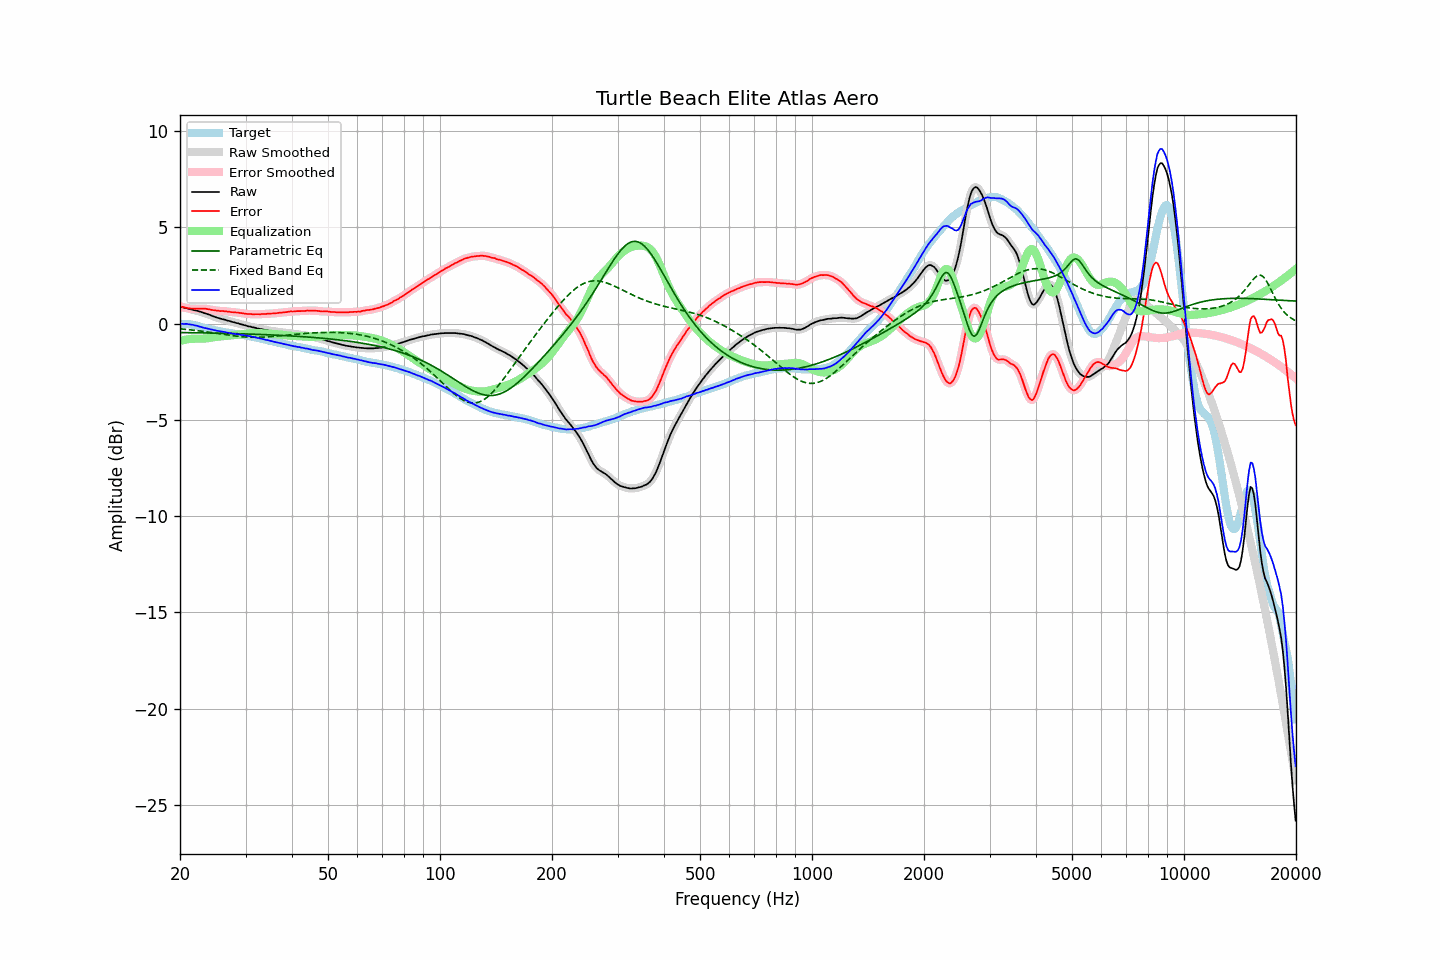

The table this chart was drawn from, first rows:
frequency, raw, error, smoothed, error_smoothed, equalization, parametric_eq, fixed_band_eq, equalized_raw, equalized_smoothed, target
20.00, 0.88, 0.89, 0.89, 0.90, -0.90, -0.46, -0.27, -0.01, -0.01, -0.01
20.20, 0.87, 0.88, 0.87, 0.88, -0.87, -0.46, -0.27, -0.00, -0.01, -0.01
20.40, 0.84, 0.85, 0.85, 0.86, -0.86, -0.46, -0.28, -0.01, -0.01, -0.01
20.61, 0.82, 0.84, 0.83, 0.84, -0.84, -0.46, -0.29, -0.01, -0.01, -0.01
20.81, 0.81, 0.83, 0.81, 0.82, -0.82, -0.46, -0.30, -0.01, -0.02, -0.01
21.02, 0.78, 0.80, 0.79, 0.80, -0.81, -0.47, -0.31, -0.02, -0.02, -0.01
21.23, 0.76, 0.80, 0.77, 0.79, -0.80, -0.47, -0.32, -0.03, -0.03, -0.03
21.44, 0.74, 0.79, 0.74, 0.79, -0.79, -0.47, -0.33, -0.05, -0.05, -0.04
21.66, 0.72, 0.79, 0.72, 0.78, -0.78, -0.47, -0.33, -0.06, -0.06, -0.06
21.87, 0.69, 0.78, 0.70, 0.78, -0.78, -0.47, -0.34, -0.09, -0.08, -0.08
22.09, 0.68, 0.78, 0.68, 0.78, -0.78, -0.47, -0.35, -0.10, -0.10, -0.09
22.31, 0.66, 0.79, 0.66, 0.78, -0.78, -0.47, -0.36, -0.12, -0.12, -0.12
22.54, 0.63, 0.78, 0.64, 0.78, -0.78, -0.47, -0.37, -0.15, -0.14, -0.14
22.76, 0.61, 0.78, 0.61, 0.78, -0.78, -0.48, -0.39, -0.17, -0.17, -0.16
22.99, 0.58, 0.78, 0.58, 0.78, -0.78, -0.48, -0.40, -0.19, -0.19, -0.19
23.22, 0.55, 0.78, 0.56, 0.78, -0.77, -0.48, -0.41, -0.22, -0.22, -0.22
23.45, 0.53, 0.78, 0.53, 0.77, -0.77, -0.48, -0.42, -0.23, -0.24, -0.25
23.69, 0.50, 0.76, 0.50, 0.76, -0.76, -0.48, -0.43, -0.25, -0.25, -0.26
23.92, 0.47, 0.75, 0.47, 0.75, -0.75, -0.48, -0.44, -0.27, -0.27, -0.28
24.16, 0.44, 0.73, 0.44, 0.73, -0.73, -0.49, -0.46, -0.29, -0.29, -0.29
24.40, 0.40, 0.71, 0.41, 0.72, -0.72, -0.49, -0.47, -0.31, -0.31, -0.31
24.65, 0.37, 0.70, 0.37, 0.70, -0.70, -0.49, -0.48, -0.33, -0.33, -0.33
24.89, 0.34, 0.69, 0.34, 0.69, -0.69, -0.49, -0.49, -0.35, -0.35, -0.35
25.14, 0.31, 0.67, 0.32, 0.68, -0.68, -0.49, -0.50, -0.37, -0.36, -0.36
25.39, 0.29, 0.67, 0.29, 0.67, -0.67, -0.49, -0.52, -0.38, -0.38, -0.38
25.65, 0.26, 0.65, 0.27, 0.66, -0.66, -0.50, -0.53, -0.40, -0.40, -0.39
25.91, 0.24, 0.66, 0.25, 0.66, -0.66, -0.50, -0.54, -0.41, -0.41, -0.42
26.16, 0.22, 0.65, 0.22, 0.65, -0.65, -0.50, -0.56, -0.43, -0.43, -0.43
26.43, 0.20, 0.64, 0.20, 0.65, -0.64, -0.50, -0.57, -0.44, -0.44, -0.44
26.69, 0.17, 0.64, 0.18, 0.64, -0.63, -0.50, -0.58, -0.46, -0.45, -0.46
26.96, 0.15, 0.63, 0.15, 0.62, -0.63, -0.51, -0.59, -0.47, -0.47, -0.47
27.23, 0.13, 0.62, 0.13, 0.61, -0.62, -0.51, -0.60, -0.48, -0.49, -0.48
27.50, 0.10, 0.60, 0.11, 0.60, -0.61, -0.51, -0.62, -0.50, -0.50, -0.49
27.77, 0.08, 0.60, 0.08, 0.59, -0.60, -0.51, -0.63, -0.52, -0.52, -0.51
28.05, 0.06, 0.59, 0.06, 0.59, -0.59, -0.52, -0.64, -0.53, -0.53, -0.53
28.33, 0.03, 0.58, 0.04, 0.58, -0.58, -0.52, -0.65, -0.55, -0.54, -0.55
28.62, 0.02, 0.58, 0.02, 0.57, -0.57, -0.52, -0.66, -0.55, -0.55, -0.56
28.90, -0.01, 0.56, -0.01, 0.57, -0.56, -0.52, -0.67, -0.57, -0.57, -0.57
29.19, -0.04, 0.55, -0.03, 0.55, -0.55, -0.53, -0.67, -0.59, -0.58, -0.59
29.48, -0.05, 0.54, -0.05, 0.54, -0.54, -0.53, -0.68, -0.59, -0.59, -0.59
29.78, -0.08, 0.52, -0.07, 0.53, -0.53, -0.53, -0.69, -0.61, -0.60, -0.60
30.08, -0.10, 0.52, -0.10, 0.51, -0.52, -0.53, -0.69, -0.62, -0.62, -0.61
30.38, -0.13, 0.51, -0.12, 0.51, -0.51, -0.54, -0.70, -0.64, -0.63, -0.63
30.68, -0.15, 0.50, -0.14, 0.50, -0.50, -0.54, -0.70, -0.65, -0.65, -0.64
30.99, -0.16, 0.51, -0.16, 0.50, -0.50, -0.54, -0.71, -0.65, -0.66, -0.66
31.30, -0.19, 0.49, -0.18, 0.50, -0.49, -0.54, -0.71, -0.68, -0.67, -0.68
31.61, -0.20, 0.49, -0.20, 0.49, -0.49, -0.55, -0.71, -0.69, -0.69, -0.69
31.93, -0.22, 0.49, -0.22, 0.49, -0.49, -0.55, -0.71, -0.71, -0.71, -0.71
32.24, -0.25, 0.49, -0.24, 0.49, -0.49, -0.55, -0.71, -0.74, -0.73, -0.74
32.57, -0.26, 0.50, -0.26, 0.49, -0.49, -0.56, -0.71, -0.75, -0.75, -0.75
32.89, -0.28, 0.49, -0.27, 0.50, -0.50, -0.56, -0.71, -0.77, -0.77, -0.76
33.22, -0.29, 0.51, -0.29, 0.50, -0.50, -0.56, -0.70, -0.79, -0.79, -0.79
33.55, -0.31, 0.50, -0.31, 0.50, -0.50, -0.57, -0.70, -0.81, -0.81, -0.81
33.89, -0.33, 0.50, -0.32, 0.51, -0.51, -0.57, -0.69, -0.83, -0.83, -0.83
34.23, -0.34, 0.51, -0.34, 0.51, -0.51, -0.57, -0.69, -0.85, -0.85, -0.85
34.57, -0.35, 0.52, -0.35, 0.52, -0.52, -0.58, -0.68, -0.86, -0.87, -0.87
34.92, -0.37, 0.53, -0.36, 0.53, -0.52, -0.58, -0.68, -0.89, -0.89, -0.89
35.27, -0.38, 0.53, -0.38, 0.53, -0.53, -0.58, -0.67, -0.91, -0.91, -0.90
35.62, -0.40, 0.53, -0.39, 0.53, -0.54, -0.59, -0.66, -0.93, -0.93, -0.93
35.97, -0.41, 0.54, -0.41, 0.54, -0.54, -0.59, -0.65, -0.95, -0.95, -0.95
... 635 more rows
